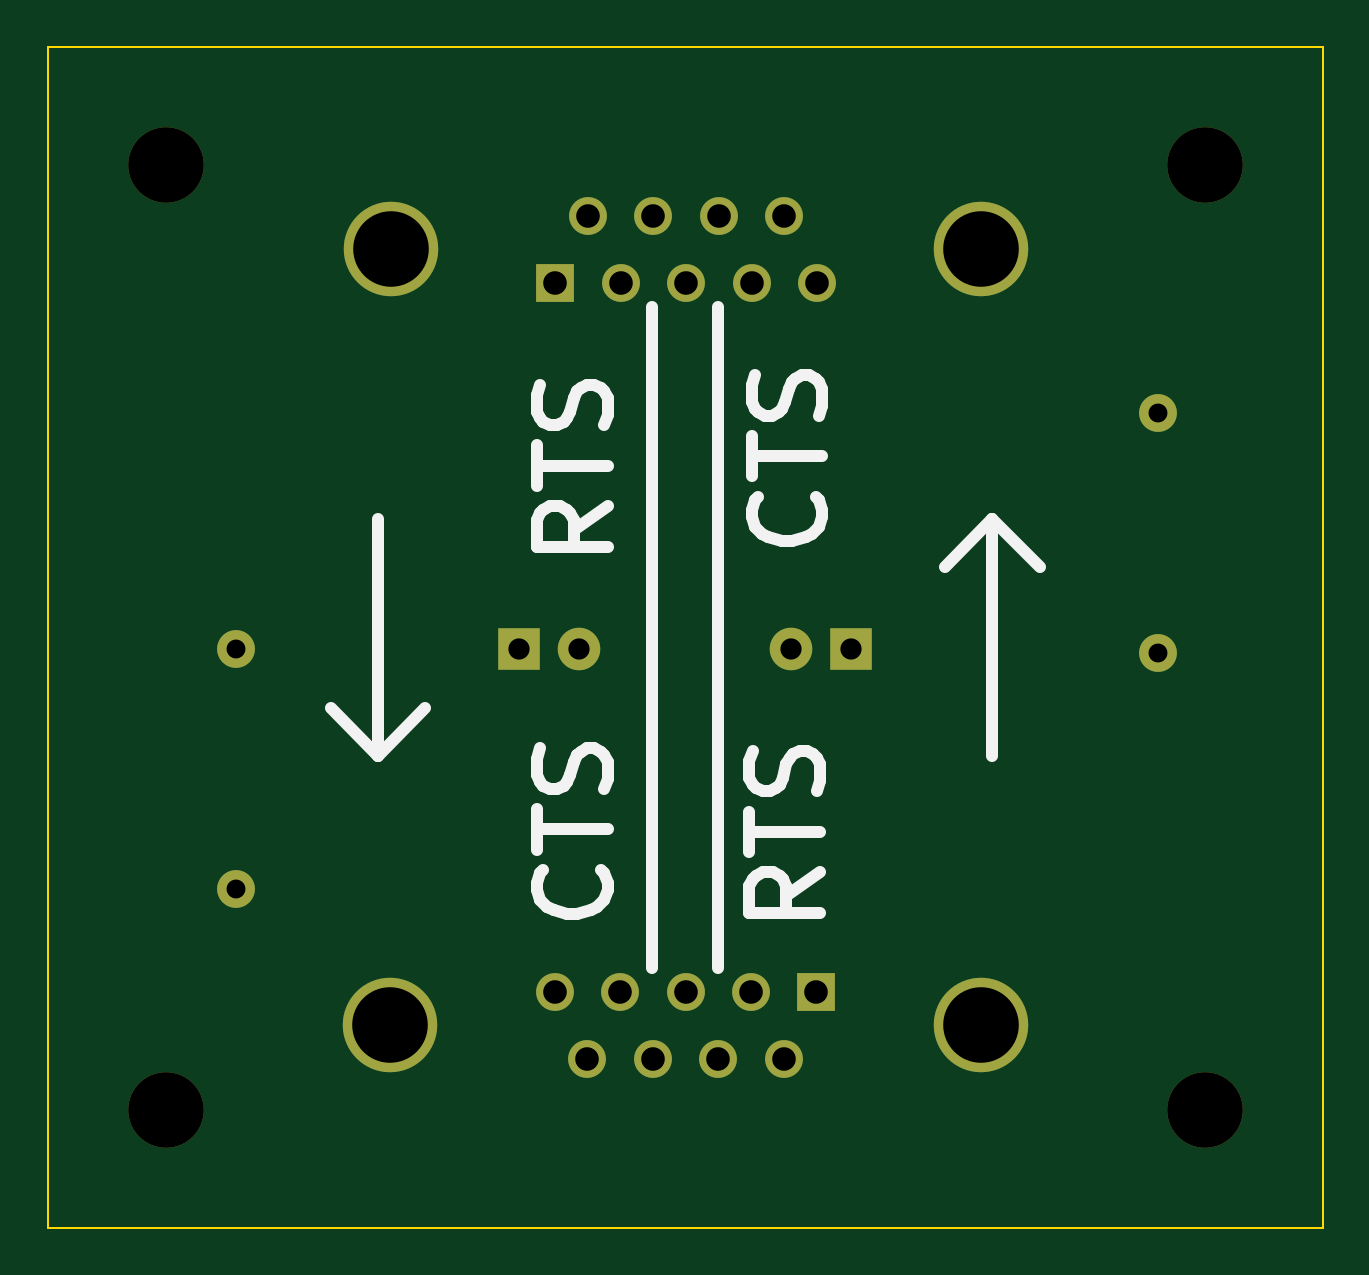
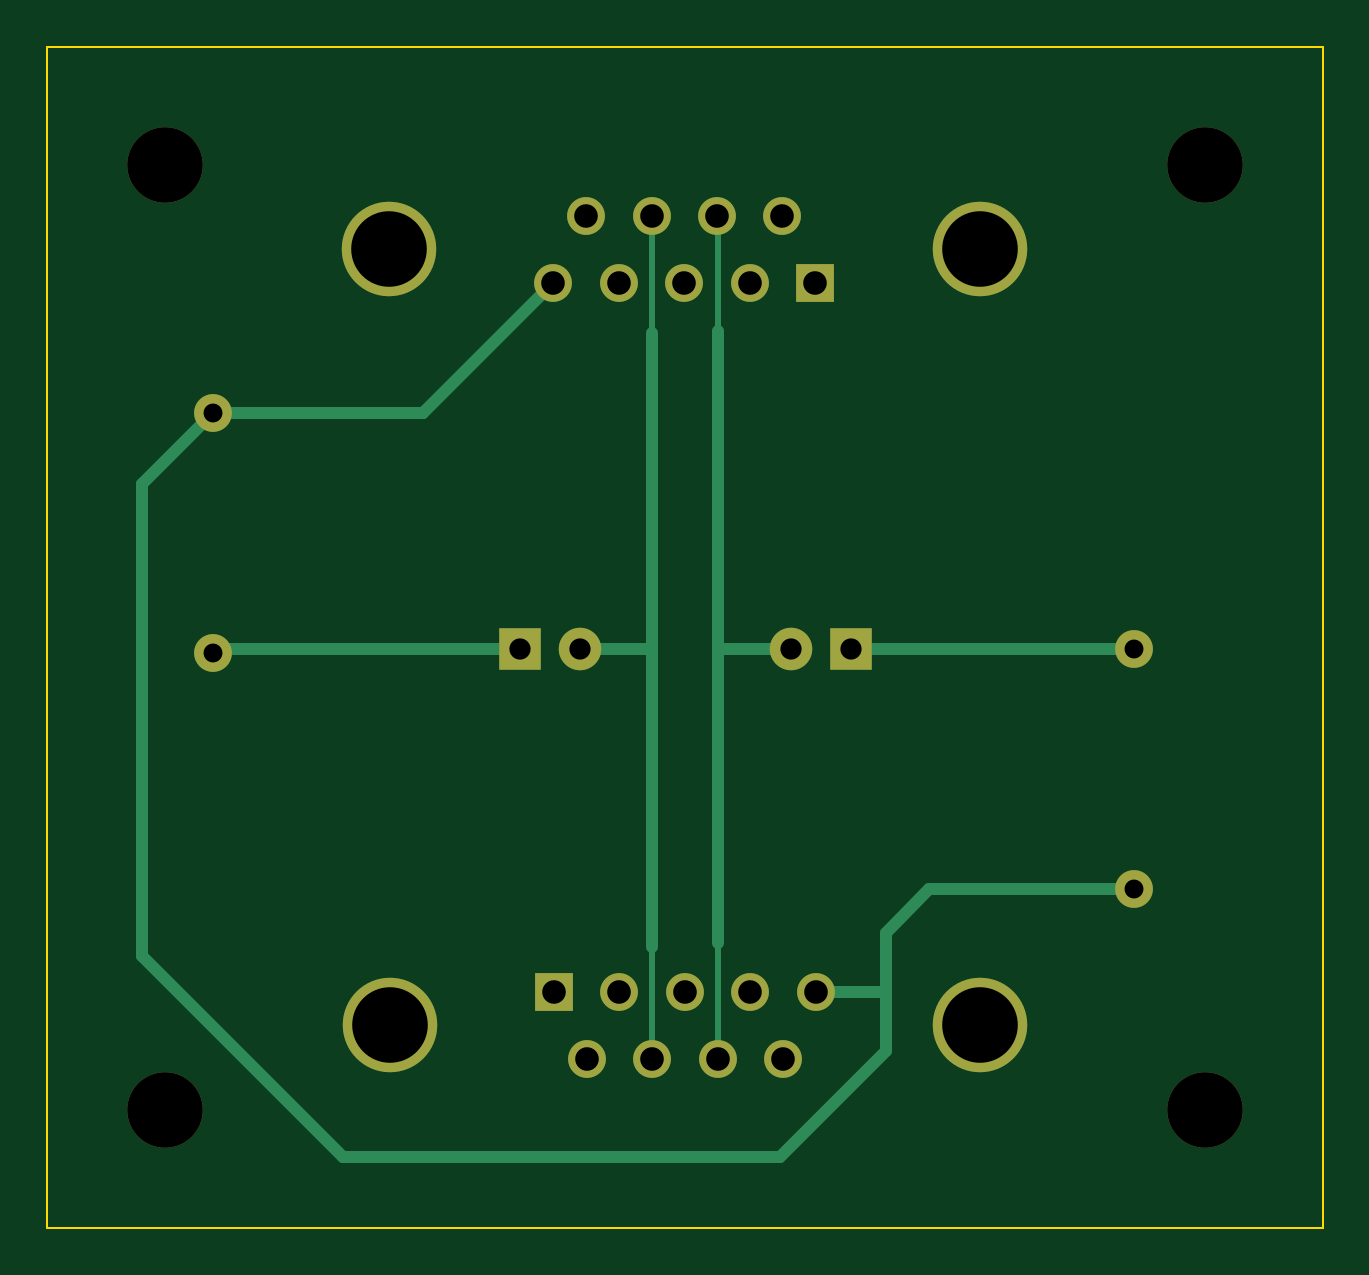
Circuit board: 11 layer files. Board 54.0 x 50.0 mm.
- bottom_copper: NullModemAdapter-B_Cu.gbl (3020 bytes)
- bottom_mask: NullModemAdapter-B_Mask.gbs (1583 bytes)
- paste: NullModemAdapter-B_Paste.gbp (495 bytes)
- bottom_silk: NullModemAdapter-B_Silkscreen.gbo (1593 bytes)
- outline: NullModemAdapter-Edge_Cuts.gm1 (655 bytes)
- top_copper: NullModemAdapter-F_Cu.gtl (1955 bytes)
- top_mask: NullModemAdapter-F_Mask.gts (1583 bytes)
- paste: NullModemAdapter-F_Paste.gtp (495 bytes)
- top_silk: NullModemAdapter-F_Silkscreen.gto (8534 bytes)
- drill: NullModemAdapter-NPTH.drl (388 bytes)
- drill: NullModemAdapter-PTH.drl (935 bytes)

=== bottom_copper: NullModemAdapter-B_Cu.gbl ===
G04 #@! TF.GenerationSoftware,KiCad,Pcbnew,7.0.5*
G04 #@! TF.CreationDate,2024-08-02T13:19:31+02:00*
G04 #@! TF.ProjectId,NullModemAdapter,4e756c6c-4d6f-4646-956d-416461707465,rev?*
G04 #@! TF.SameCoordinates,Original*
G04 #@! TF.FileFunction,Copper,L2,Bot*
G04 #@! TF.FilePolarity,Positive*
%FSLAX46Y46*%
G04 Gerber Fmt 4.6, Leading zero omitted, Abs format (unit mm)*
G04 Created by KiCad (PCBNEW 7.0.5) date 2024-08-02 13:19:31*
%MOMM*%
%LPD*%
G01*
G04 APERTURE LIST*
G04 #@! TA.AperFunction,ComponentPad*
%ADD10C,1.600000*%
G04 #@! TD*
G04 #@! TA.AperFunction,ComponentPad*
%ADD11O,1.600000X1.600000*%
G04 #@! TD*
G04 #@! TA.AperFunction,ComponentPad*
%ADD12C,4.000000*%
G04 #@! TD*
G04 #@! TA.AperFunction,ComponentPad*
%ADD13R,1.600000X1.600000*%
G04 #@! TD*
G04 #@! TA.AperFunction,ComponentPad*
%ADD14R,1.800000X1.800000*%
G04 #@! TD*
G04 #@! TA.AperFunction,ComponentPad*
%ADD15C,1.800000*%
G04 #@! TD*
G04 #@! TA.AperFunction,Conductor*
%ADD16C,0.500000*%
G04 #@! TD*
G04 #@! TA.AperFunction,Conductor*
%ADD17C,0.250000*%
G04 #@! TD*
G04 APERTURE END LIST*
D10*
X68000000Y-95660000D03*
D11*
X68000000Y-85500000D03*
D12*
X99535000Y-68570000D03*
X74535000Y-68570000D03*
D13*
X81495000Y-69990000D03*
D10*
X84265000Y-69990000D03*
X87035000Y-69990000D03*
X89805000Y-69990000D03*
X92575000Y-69990000D03*
X82880000Y-67150000D03*
X85650000Y-67150000D03*
X88420000Y-67150000D03*
X91190000Y-67150000D03*
X107000000Y-75500000D03*
D11*
X107000000Y-85660000D03*
D14*
X79960000Y-85500000D03*
D15*
X82500000Y-85500000D03*
D12*
X74510000Y-101420000D03*
X99510000Y-101420000D03*
D13*
X92550000Y-100000000D03*
D10*
X89780000Y-100000000D03*
X87010000Y-100000000D03*
X84240000Y-100000000D03*
X81470000Y-100000000D03*
X91165000Y-102840000D03*
X88395000Y-102840000D03*
X85625000Y-102840000D03*
X82855000Y-102840000D03*
D14*
X94000000Y-85500000D03*
D15*
X91460000Y-85500000D03*
D16*
X85625000Y-97925000D02*
X85620000Y-72030000D01*
D17*
X85620000Y-72030000D02*
X85625000Y-67175000D01*
X88400000Y-72100000D02*
X88395000Y-67175000D01*
D16*
X88400000Y-98100000D02*
X88400000Y-72100000D01*
D17*
X88395000Y-98105000D02*
X88400000Y-98100000D01*
X88395000Y-102840000D02*
X88395000Y-98105000D01*
X85625000Y-97925000D02*
X85625000Y-102840000D01*
D16*
X98085000Y-75500000D02*
X107000000Y-75500000D01*
X78500000Y-102500000D02*
X78500000Y-100000000D01*
X78500000Y-100000000D02*
X78500000Y-97500000D01*
X110000000Y-98500000D02*
X101500000Y-107000000D01*
X81470000Y-100000000D02*
X78500000Y-100000000D01*
X107000000Y-75500000D02*
X110000000Y-78500000D01*
X83000000Y-107000000D02*
X78500000Y-102500000D01*
X76660000Y-95660000D02*
X68000000Y-95660000D01*
X101500000Y-107000000D02*
X83000000Y-107000000D01*
X78500000Y-97500000D02*
X76660000Y-95660000D01*
X110000000Y-78500000D02*
X110000000Y-98500000D01*
X92575000Y-69990000D02*
X98085000Y-75500000D01*
X82500000Y-85500000D02*
X85625000Y-85500000D01*
X91460000Y-85500000D02*
X88395000Y-85500000D01*
X79960000Y-85500000D02*
X68000000Y-85500000D01*
X94000000Y-85500000D02*
X106840000Y-85500000D01*
M02*

=== bottom_mask: NullModemAdapter-B_Mask.gbs ===
G04 #@! TF.GenerationSoftware,KiCad,Pcbnew,7.0.5*
G04 #@! TF.CreationDate,2024-08-02T13:19:31+02:00*
G04 #@! TF.ProjectId,NullModemAdapter,4e756c6c-4d6f-4646-956d-416461707465,rev?*
G04 #@! TF.SameCoordinates,Original*
G04 #@! TF.FileFunction,Soldermask,Bot*
G04 #@! TF.FilePolarity,Negative*
%FSLAX46Y46*%
G04 Gerber Fmt 4.6, Leading zero omitted, Abs format (unit mm)*
G04 Created by KiCad (PCBNEW 7.0.5) date 2024-08-02 13:19:31*
%MOMM*%
%LPD*%
G01*
G04 APERTURE LIST*
%ADD10C,3.200000*%
%ADD11C,1.600000*%
%ADD12O,1.600000X1.600000*%
%ADD13C,4.000000*%
%ADD14R,1.600000X1.600000*%
%ADD15R,1.800000X1.800000*%
%ADD16C,1.800000*%
G04 APERTURE END LIST*
D10*
X109000000Y-65000000D03*
D11*
X68000000Y-95660000D03*
D12*
X68000000Y-85500000D03*
D10*
X65000000Y-105000000D03*
D13*
X99535000Y-68570000D03*
X74535000Y-68570000D03*
D14*
X81495000Y-69990000D03*
D11*
X84265000Y-69990000D03*
X87035000Y-69990000D03*
X89805000Y-69990000D03*
X92575000Y-69990000D03*
X82880000Y-67150000D03*
X85650000Y-67150000D03*
X88420000Y-67150000D03*
X91190000Y-67150000D03*
D10*
X109000000Y-105000000D03*
D11*
X107000000Y-75500000D03*
D12*
X107000000Y-85660000D03*
D15*
X79960000Y-85500000D03*
D16*
X82500000Y-85500000D03*
D13*
X74510000Y-101420000D03*
X99510000Y-101420000D03*
D14*
X92550000Y-100000000D03*
D11*
X89780000Y-100000000D03*
X87010000Y-100000000D03*
X84240000Y-100000000D03*
X81470000Y-100000000D03*
X91165000Y-102840000D03*
X88395000Y-102840000D03*
X85625000Y-102840000D03*
X82855000Y-102840000D03*
D10*
X65000000Y-65000000D03*
D15*
X94000000Y-85500000D03*
D16*
X91460000Y-85500000D03*
M02*

=== paste: NullModemAdapter-B_Paste.gbp ===
G04 #@! TF.GenerationSoftware,KiCad,Pcbnew,7.0.5*
G04 #@! TF.CreationDate,2024-08-02T13:19:31+02:00*
G04 #@! TF.ProjectId,NullModemAdapter,4e756c6c-4d6f-4646-956d-416461707465,rev?*
G04 #@! TF.SameCoordinates,Original*
G04 #@! TF.FileFunction,Paste,Bot*
G04 #@! TF.FilePolarity,Positive*
%FSLAX46Y46*%
G04 Gerber Fmt 4.6, Leading zero omitted, Abs format (unit mm)*
G04 Created by KiCad (PCBNEW 7.0.5) date 2024-08-02 13:19:31*
%MOMM*%
%LPD*%
G01*
G04 APERTURE LIST*
G04 APERTURE END LIST*
M02*

=== bottom_silk: NullModemAdapter-B_Silkscreen.gbo ===
G04 #@! TF.GenerationSoftware,KiCad,Pcbnew,7.0.5*
G04 #@! TF.CreationDate,2024-08-02T13:19:31+02:00*
G04 #@! TF.ProjectId,NullModemAdapter,4e756c6c-4d6f-4646-956d-416461707465,rev?*
G04 #@! TF.SameCoordinates,Original*
G04 #@! TF.FileFunction,Legend,Bot*
G04 #@! TF.FilePolarity,Positive*
%FSLAX46Y46*%
G04 Gerber Fmt 4.6, Leading zero omitted, Abs format (unit mm)*
G04 Created by KiCad (PCBNEW 7.0.5) date 2024-08-02 13:19:31*
%MOMM*%
%LPD*%
G01*
G04 APERTURE LIST*
%ADD10C,3.200000*%
%ADD11C,1.600000*%
%ADD12O,1.600000X1.600000*%
%ADD13C,4.000000*%
%ADD14R,1.600000X1.600000*%
%ADD15R,1.800000X1.800000*%
%ADD16C,1.800000*%
G04 APERTURE END LIST*
%LPC*%
D10*
X109000000Y-65000000D03*
D11*
X68000000Y-95660000D03*
D12*
X68000000Y-85500000D03*
D10*
X65000000Y-105000000D03*
D13*
X99535000Y-68570000D03*
X74535000Y-68570000D03*
D14*
X81495000Y-69990000D03*
D11*
X84265000Y-69990000D03*
X87035000Y-69990000D03*
X89805000Y-69990000D03*
X92575000Y-69990000D03*
X82880000Y-67150000D03*
X85650000Y-67150000D03*
X88420000Y-67150000D03*
X91190000Y-67150000D03*
D10*
X109000000Y-105000000D03*
D11*
X107000000Y-75500000D03*
D12*
X107000000Y-85660000D03*
D15*
X79960000Y-85500000D03*
D16*
X82500000Y-85500000D03*
D13*
X74510000Y-101420000D03*
X99510000Y-101420000D03*
D14*
X92550000Y-100000000D03*
D11*
X89780000Y-100000000D03*
X87010000Y-100000000D03*
X84240000Y-100000000D03*
X81470000Y-100000000D03*
X91165000Y-102840000D03*
X88395000Y-102840000D03*
X85625000Y-102840000D03*
X82855000Y-102840000D03*
D10*
X65000000Y-65000000D03*
D15*
X94000000Y-85500000D03*
D16*
X91460000Y-85500000D03*
%LPD*%
M02*

=== outline: NullModemAdapter-Edge_Cuts.gm1 ===
G04 #@! TF.GenerationSoftware,KiCad,Pcbnew,7.0.5*
G04 #@! TF.CreationDate,2024-08-02T13:19:31+02:00*
G04 #@! TF.ProjectId,NullModemAdapter,4e756c6c-4d6f-4646-956d-416461707465,rev?*
G04 #@! TF.SameCoordinates,Original*
G04 #@! TF.FileFunction,Profile,NP*
%FSLAX46Y46*%
G04 Gerber Fmt 4.6, Leading zero omitted, Abs format (unit mm)*
G04 Created by KiCad (PCBNEW 7.0.5) date 2024-08-02 13:19:31*
%MOMM*%
%LPD*%
G01*
G04 APERTURE LIST*
G04 #@! TA.AperFunction,Profile*
%ADD10C,0.100000*%
G04 #@! TD*
G04 APERTURE END LIST*
D10*
X60000000Y-60000000D02*
X114000000Y-60000000D01*
X114000000Y-110000000D01*
X60000000Y-110000000D01*
X60000000Y-60000000D01*
M02*

=== top_copper: NullModemAdapter-F_Cu.gtl ===
G04 #@! TF.GenerationSoftware,KiCad,Pcbnew,7.0.5*
G04 #@! TF.CreationDate,2024-08-02T13:19:31+02:00*
G04 #@! TF.ProjectId,NullModemAdapter,4e756c6c-4d6f-4646-956d-416461707465,rev?*
G04 #@! TF.SameCoordinates,Original*
G04 #@! TF.FileFunction,Copper,L1,Top*
G04 #@! TF.FilePolarity,Positive*
%FSLAX46Y46*%
G04 Gerber Fmt 4.6, Leading zero omitted, Abs format (unit mm)*
G04 Created by KiCad (PCBNEW 7.0.5) date 2024-08-02 13:19:31*
%MOMM*%
%LPD*%
G01*
G04 APERTURE LIST*
G04 #@! TA.AperFunction,ComponentPad*
%ADD10C,1.600000*%
G04 #@! TD*
G04 #@! TA.AperFunction,ComponentPad*
%ADD11O,1.600000X1.600000*%
G04 #@! TD*
G04 #@! TA.AperFunction,ComponentPad*
%ADD12C,4.000000*%
G04 #@! TD*
G04 #@! TA.AperFunction,ComponentPad*
%ADD13R,1.600000X1.600000*%
G04 #@! TD*
G04 #@! TA.AperFunction,ComponentPad*
%ADD14R,1.800000X1.800000*%
G04 #@! TD*
G04 #@! TA.AperFunction,ComponentPad*
%ADD15C,1.800000*%
G04 #@! TD*
G04 #@! TA.AperFunction,Conductor*
%ADD16C,0.250000*%
G04 #@! TD*
G04 APERTURE END LIST*
D10*
X68000000Y-95660000D03*
D11*
X68000000Y-85500000D03*
D12*
X99535000Y-68570000D03*
X74535000Y-68570000D03*
D13*
X81495000Y-69990000D03*
D10*
X84265000Y-69990000D03*
X87035000Y-69990000D03*
X89805000Y-69990000D03*
X92575000Y-69990000D03*
X82880000Y-67150000D03*
X85650000Y-67150000D03*
X88420000Y-67150000D03*
X91190000Y-67150000D03*
X107000000Y-75500000D03*
D11*
X107000000Y-85660000D03*
D14*
X79960000Y-85500000D03*
D15*
X82500000Y-85500000D03*
D12*
X74510000Y-101420000D03*
X99510000Y-101420000D03*
D13*
X92550000Y-100000000D03*
D10*
X89780000Y-100000000D03*
X87010000Y-100000000D03*
X84240000Y-100000000D03*
X81470000Y-100000000D03*
X91165000Y-102840000D03*
X88395000Y-102840000D03*
X85625000Y-102840000D03*
X82855000Y-102840000D03*
D14*
X94000000Y-85500000D03*
D15*
X91460000Y-85500000D03*
D16*
X88395000Y-67175000D02*
X88420000Y-67150000D01*
X85625000Y-67175000D02*
X85650000Y-67150000D01*
X106840000Y-85500000D02*
X107000000Y-85660000D01*
M02*

=== top_mask: NullModemAdapter-F_Mask.gts ===
G04 #@! TF.GenerationSoftware,KiCad,Pcbnew,7.0.5*
G04 #@! TF.CreationDate,2024-08-02T13:19:31+02:00*
G04 #@! TF.ProjectId,NullModemAdapter,4e756c6c-4d6f-4646-956d-416461707465,rev?*
G04 #@! TF.SameCoordinates,Original*
G04 #@! TF.FileFunction,Soldermask,Top*
G04 #@! TF.FilePolarity,Negative*
%FSLAX46Y46*%
G04 Gerber Fmt 4.6, Leading zero omitted, Abs format (unit mm)*
G04 Created by KiCad (PCBNEW 7.0.5) date 2024-08-02 13:19:31*
%MOMM*%
%LPD*%
G01*
G04 APERTURE LIST*
%ADD10C,3.200000*%
%ADD11C,1.600000*%
%ADD12O,1.600000X1.600000*%
%ADD13C,4.000000*%
%ADD14R,1.600000X1.600000*%
%ADD15R,1.800000X1.800000*%
%ADD16C,1.800000*%
G04 APERTURE END LIST*
D10*
X109000000Y-65000000D03*
D11*
X68000000Y-95660000D03*
D12*
X68000000Y-85500000D03*
D10*
X65000000Y-105000000D03*
D13*
X99535000Y-68570000D03*
X74535000Y-68570000D03*
D14*
X81495000Y-69990000D03*
D11*
X84265000Y-69990000D03*
X87035000Y-69990000D03*
X89805000Y-69990000D03*
X92575000Y-69990000D03*
X82880000Y-67150000D03*
X85650000Y-67150000D03*
X88420000Y-67150000D03*
X91190000Y-67150000D03*
D10*
X109000000Y-105000000D03*
D11*
X107000000Y-75500000D03*
D12*
X107000000Y-85660000D03*
D15*
X79960000Y-85500000D03*
D16*
X82500000Y-85500000D03*
D13*
X74510000Y-101420000D03*
X99510000Y-101420000D03*
D14*
X92550000Y-100000000D03*
D11*
X89780000Y-100000000D03*
X87010000Y-100000000D03*
X84240000Y-100000000D03*
X81470000Y-100000000D03*
X91165000Y-102840000D03*
X88395000Y-102840000D03*
X85625000Y-102840000D03*
X82855000Y-102840000D03*
D10*
X65000000Y-65000000D03*
D15*
X94000000Y-85500000D03*
D16*
X91460000Y-85500000D03*
M02*

=== paste: NullModemAdapter-F_Paste.gtp ===
G04 #@! TF.GenerationSoftware,KiCad,Pcbnew,7.0.5*
G04 #@! TF.CreationDate,2024-08-02T13:19:31+02:00*
G04 #@! TF.ProjectId,NullModemAdapter,4e756c6c-4d6f-4646-956d-416461707465,rev?*
G04 #@! TF.SameCoordinates,Original*
G04 #@! TF.FileFunction,Paste,Top*
G04 #@! TF.FilePolarity,Positive*
%FSLAX46Y46*%
G04 Gerber Fmt 4.6, Leading zero omitted, Abs format (unit mm)*
G04 Created by KiCad (PCBNEW 7.0.5) date 2024-08-02 13:19:31*
%MOMM*%
%LPD*%
G01*
G04 APERTURE LIST*
G04 APERTURE END LIST*
M02*

=== top_silk: NullModemAdapter-F_Silkscreen.gto (8534 bytes, source omitted) ===
=== drill: NullModemAdapter-NPTH.drl ===
M48
; DRILL file {KiCad 7.0.5} date Fri Aug  2 13:19:41 2024
; FORMAT={-:-/ absolute / metric / decimal}
; #@! TF.CreationDate,2024-08-02T13:19:41+02:00
; #@! TF.GenerationSoftware,Kicad,Pcbnew,7.0.5
; #@! TF.FileFunction,NonPlated,1,2,NPTH
FMAT,2
METRIC
; #@! TA.AperFunction,NonPlated,NPTH,ComponentDrill
T1C3.200
%
G90
G05
T1
X65.0Y-65.0
X65.0Y-105.0
X109.0Y-65.0
X109.0Y-105.0
T0
M30

=== drill: NullModemAdapter-PTH.drl ===
M48
; DRILL file {KiCad 7.0.5} date Fri Aug  2 13:19:41 2024
; FORMAT={-:-/ absolute / metric / decimal}
; #@! TF.CreationDate,2024-08-02T13:19:41+02:00
; #@! TF.GenerationSoftware,Kicad,Pcbnew,7.0.5
; #@! TF.FileFunction,Plated,1,2,PTH
FMAT,2
METRIC
; #@! TA.AperFunction,Plated,PTH,ComponentDrill
T1C0.800
; #@! TA.AperFunction,Plated,PTH,ComponentDrill
T2C0.900
; #@! TA.AperFunction,Plated,PTH,ComponentDrill
T3C1.000
; #@! TA.AperFunction,Plated,PTH,ComponentDrill
T4C3.200
%
G90
G05
T1
X68.0Y-85.5
X68.0Y-95.66
X107.0Y-75.5
X107.0Y-85.66
T2
X79.96Y-85.5
X82.5Y-85.5
X91.46Y-85.5
X94.0Y-85.5
T3
X81.47Y-100.0
X81.495Y-69.99
X82.855Y-102.84
X82.88Y-67.15
X84.24Y-100.0
X84.265Y-69.99
X85.625Y-102.84
X85.65Y-67.15
X87.01Y-100.0
X87.035Y-69.99
X88.395Y-102.84
X88.42Y-67.15
X89.78Y-100.0
X89.805Y-69.99
X91.165Y-102.84
X91.19Y-67.15
X92.55Y-100.0
X92.575Y-69.99
T4
X74.51Y-101.42
X74.535Y-68.57
X99.51Y-101.42
X99.535Y-68.57
T0
M30
